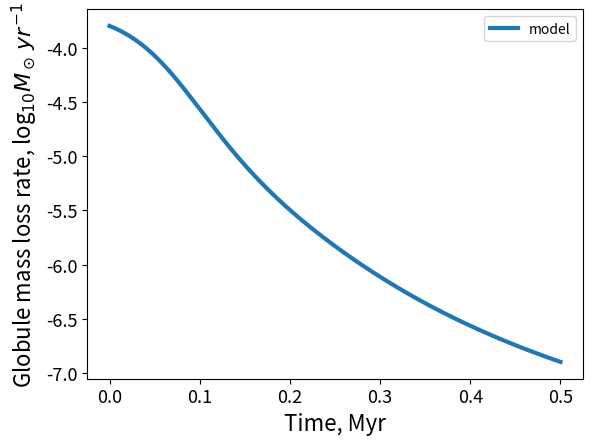
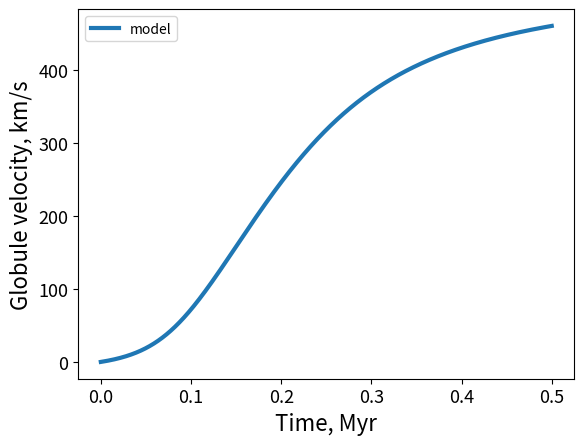
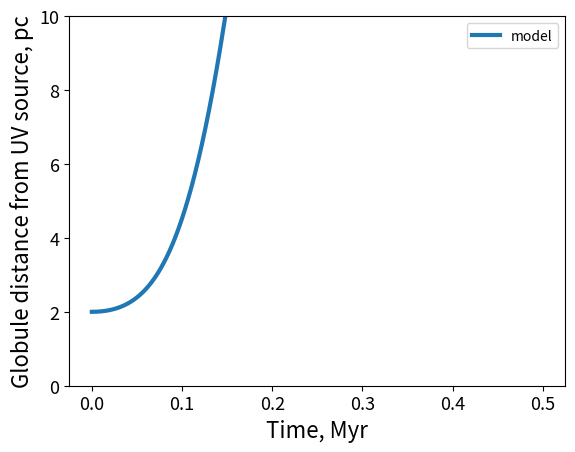
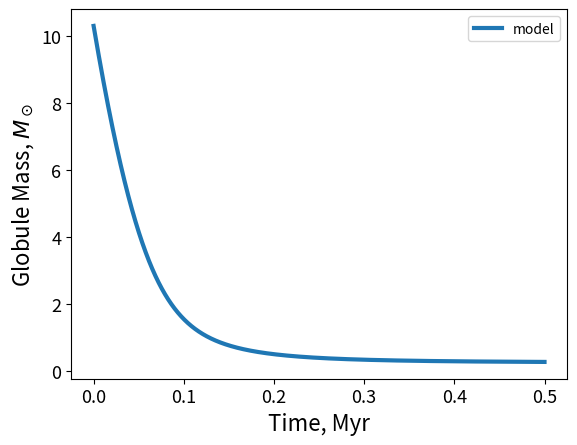
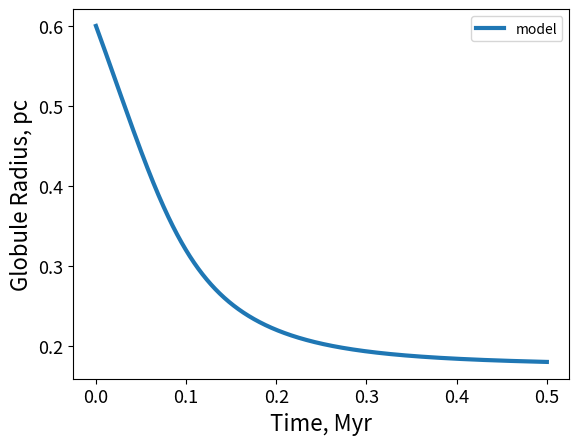

Recreate these plots in Python, in order.
#
# This python script solves for the position, mass, radius and mass loss rate of an externally irradiated globule. 
# T. J. Haworth. 
#

import numpy as np
import os
import matplotlib.pyplot as plt


#constants
au=1.5e13       #1au in cm
pc=3.08e18      #parsec in cm
msol=1.989e33   #solar mass in g
pi=3.14159
Myr=3.14e13
kyr=3.14e10
yr=3.14e7       #year in seconds
cii=12.8e5      #ionised gas sound speed in cm/s
mu=0.5
mH=1.67e-24     #hydrogen mass in grams


###initial conditions###

#initial globule radius
iniRglob=0.6*pc

#initial globule mass
iniMglob=10.3*msol

#timescale of the calculation
tstart=0.0
tend = 0.5*Myr

#initial distance of the globule from the UV source
distance = 2.0*pc

#UV source ionising photons per second
StellarNly=1.e49

#case B recombination coefficient
alphaB=2.7e-13

#initialise some parameters
Mglob=iniMglob
Rglob=iniRglob
Rdotdot=0.0
Rdot=0.0
Mdot=0.0
globVel=0.0
Rdotlast=0.0
Rlast=Rglob
Mlast=Mglob

t=tstart
#we will do 100 thousand time steps (you can try changing this) 
dt = (tend-tstart)/1.e5
step=0

Marray=[]
Rarray=[]
distArray=[]
velArray=[]
tArray=[]
MdotArray=[]
rhoGlob= Mglob*3./4./pi/Rglob**3
firstTime=False

twoPhase = False

#evolve the cloud over time
while t < tend:
    #see Reiter et al. 2020MNRAS.497.3351R
    #unattenuated ionising flux
    Fo = StellarNly/4.0/pi/distance**2
    #mass loss rate (from Mellema et al. 2008)
    Fprime = Fo / (1.0+ (alphaB*Fo*Rglob/3.0/cii**2))**0.5
    Mdot=-Fprime*mu*mH*pi*(pi*Rglob/2.0)**2

    #update mass first
    Mlast=Mglob
    Mglob=Mlast+(Mdot*dt)

    Rdotlast=Rdot
#    Rdot = (Rdot - dM*(dRdot-cii))/Mglob
    Rdot = Rdot - ((dt *  Mdot * (Rdot -- cii))/Mglob)
    #move the cloud
    distance = distance + dt*(Rdot)

    Rlast=Rglob
    #can have two phase collapse if desired (see Reiter + )
    if(twoPhase): 
        if(t < 0.3*Myr):
            Rglob = iniRglob*(Mglob/iniMglob)**(3.)
            r_RDI = Rglob
            rhoGlob = Mglob*3./4./pi/Rglob**3
        else:
            Rglob = (Mglob *3./4./pi/rhoGlob)**(1./3.)
    else:
        Rglob = (Mglob *3./4./pi/rhoGlob)**(1./3.)
    step=step+1
    #append the results to an array that will be plotted every 100 time steps
    if(step%100):
        tArray.append(t/Myr)
        MdotArray.append(-Mdot*yr/msol)
        velArray.append(Rdot/1.e5)
        distArray.append(distance/pc)
#        Rarray.append(Rglob/au/1.e3)
        Rarray.append(Rglob/pc)        
        Marray.append(Mglob/msol)
    t = t + dt


#Plot the evolution of various globule properties 
plt.xticks(fontsize=13)
plt.yticks(fontsize=13)
plt.xlabel("Time, Myr", fontsize=16)
plt.ylabel("Globule mass loss rate, log$_{10}M_\odot\,yr^{-1}$", fontsize=16)
plt.plot(tArray[:], np.log10(MdotArray[:]), linewidth = 3, label="model")
plt.legend()
plt.savefig("Mdot_2part.pdf")
plt.show()



plt.xticks(fontsize=13)
plt.yticks(fontsize=13)
plt.xlabel("Time, Myr", fontsize=16)
plt.ylabel("Globule velocity, km/s", fontsize=16)
plt.plot(tArray[:], velArray[:], linewidth = 3, label="model")
plt.legend()
plt.savefig("velocity_2part.pdf")
plt.show()


plt.ylim(0,10)
plt.xticks(fontsize=13)
plt.yticks(fontsize=13)
plt.xlabel("Time, Myr", fontsize=16)
plt.ylabel("Globule distance from UV source, pc", fontsize=16)
plt.plot(tArray[:], distArray[:], linewidth = 3, label="model")
plt.legend()
plt.savefig("position_2part.pdf")
plt.show()


plt.xticks(fontsize=13)
plt.yticks(fontsize=13)
plt.xlabel("Time, Myr", fontsize=16)
plt.ylabel("Globule Mass, $M_\odot$", fontsize=16)
plt.plot(tArray[:], Marray[:], linewidth = 3, label="model")
plt.legend()
plt.savefig("Mass_2part.pdf")
plt.show()


plt.xticks(fontsize=13)
plt.yticks(fontsize=13)
plt.xlabel("Time, Myr", fontsize=16)
plt.ylabel("Globule Radius, pc", fontsize=16)
plt.plot(tArray[:], Rarray[:], linewidth = 3, label="model")
plt.legend()
plt.savefig("Radius_2part.pdf")
plt.show()
